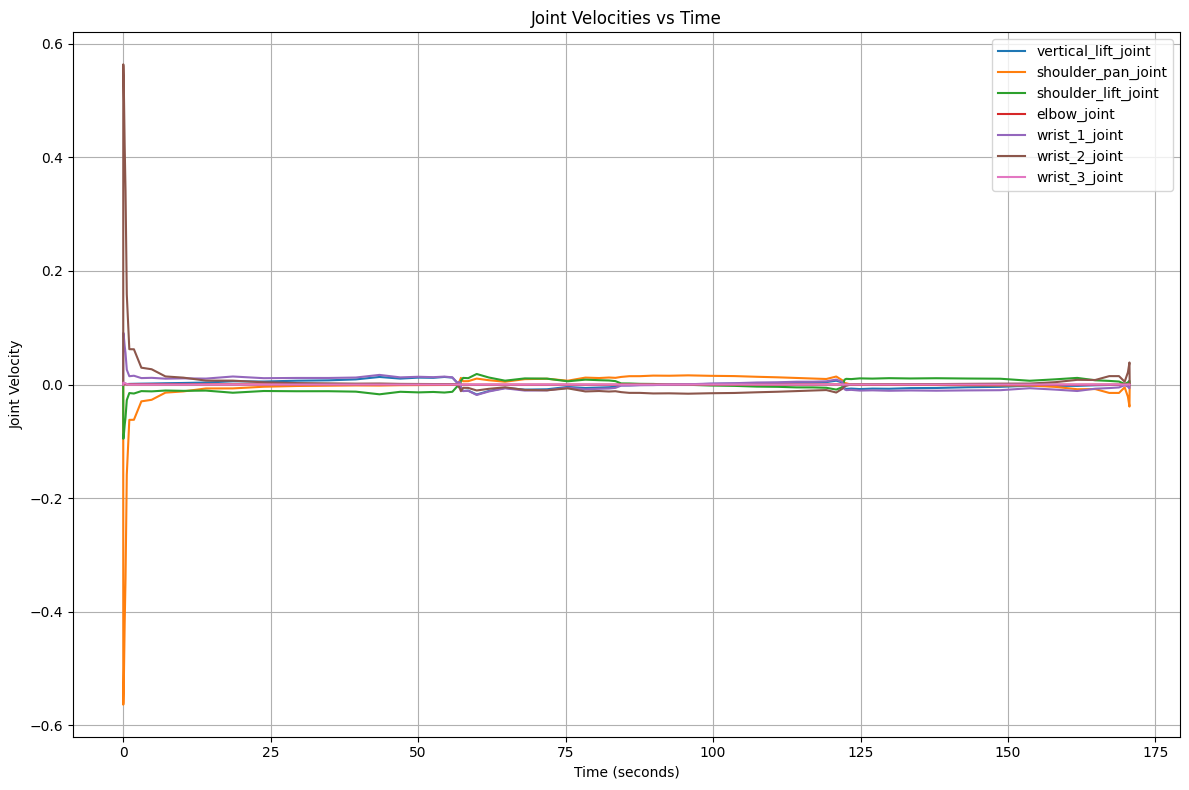

Data behind this chart, as committed beside it:
time, vertical_lift_joint, shoulder_pan_joint, shoulder_lift_joint, elbow_joint, wrist_1_joint, wrist_2_joint, wrist_3_joint
0.000000, 0.000000, 0.000000, 0.000000, 0.000000, 0.000000, 0.000000, 0.000000
0.008871, 0.002510, -0.564, -0.09567, 0.001225, 0.09116, 0.564, 0.003286
0.03545, 0.002494, -0.5603, -0.09504, 0.001217, 0.09056, 0.5603, 0.003264
0.0804, 0.002403, -0.5399, -0.09159, 0.001173, 0.08727, 0.5399, 0.003146
0.1472, 0.002191, -0.4922, -0.08349, 0.001069, 0.07955, 0.4922, 0.002867
0.2449, 0.001875, -0.4212, -0.07144, 0.000915, 0.06807, 0.4212, 0.002454
0.389, 0.001554, -0.3416, -0.05812, 0.000752, 0.0554, 0.3416, 0.001971
0.6046, 0.000788, -0.1587, -0.02737, 0.000369, 0.02612, 0.1587, 0.000878
1.032, 0.001102, -0.06227, -0.01501, 0.000338, 0.01465, 0.06227, 0.000017
1.814, 0.001274, -0.0621, -0.01584, 0.000363, 0.01547, 0.0621, -0.000001
3.075, 0.001528, -0.02966, -0.0116, 0.000264, 0.01134, 0.02966, 0.000000
4.82, 0.001793, -0.02689, -0.01207, 0.000274, 0.01179, 0.02689, 0.000000
7.159, 0.002268, -0.01426, -0.01056, 0.000238, 0.01033, 0.01426, 0.000000
10.2, 0.002738, -0.01212, -0.01112, 0.000249, 0.01087, 0.01212, 0.000000
14.02, 0.003549, -0.006928, -0.01068, 0.000234, 0.01045, 0.006928, 0.000000
18.59, 0.005684, -0.006840, -0.01446, 0.000310, 0.01415, 0.006840, 0.000000
23.81, 0.005281, -0.003885, -0.01142, 0.000238, 0.01118, 0.003885, 0.000000
29.41, 0.006748, -0.002563, -0.01182, 0.000232, 0.01159, 0.002563, 0.000000
34.82, 0.007396, -0.002047, -0.01179, 0.000221, 0.01156, 0.002047, 0.000000
39.44, 0.009041, -0.001548, -0.01253, 0.000214, 0.01232, 0.001548, 0.000000
43.45, 0.01332, -0.001778, -0.01724, 0.000274, 0.01697, 0.001778, 0.000000
46.97, 0.01043, -0.001130, -0.01278, 0.000189, 0.01259, 0.001130, 0.000000
50.08, 0.01221, -0.000969, -0.01385, 0.000175, 0.01367, 0.000969, 0.000000
52.57, 0.01182, -0.000851, -0.0131, 0.000156, 0.01295, 0.000851, 0.000000
54.45, 0.01336, -0.000774, -0.01411, 0.000141, 0.01397, 0.000774, 0.000000
55.8, 0.01223, -0.000680, -0.0128, 0.000123, 0.01268, 0.000680, 0.000000
56.65, 0.002798, -0.000142, -0.002876, 0.000025, 0.002851, 0.000142, 0.000000
57.06, 0.004362, 0.006711, -0.004457, 0.000045, 0.004412, -0.006711, -0.000000
57.25, -0.006410, 0.01174, 0.006523, -0.000040, -0.006483, -0.01174, -0.000000
57.62, -0.01142, 0.005821, 0.01165, -0.000091, -0.01156, -0.005821, -0.000000
58.49, -0.01074, 0.005955, 0.0112, -0.000100, -0.0111, -0.005955, -0.000000
59.93, -0.01758, 0.01046, 0.01858, -0.000179, -0.0184, -0.01046, -0.000000
61.98, -0.01146, 0.007571, 0.01238, -0.000131, -0.01225, -0.007571, -0.000000
64.73, -0.005989, 0.004926, 0.006784, -0.000084, -0.006701, -0.004926, -0.000000
68.08, -0.008987, 0.009493, 0.01078, -0.000151, -0.01063, -0.009493, -0.000000
71.83, -0.008368, 0.01017, 0.01038, -0.000154, -0.01023, -0.01017, -0.000000
75.36, -0.004290, 0.006746, 0.005670, -0.000091, -0.005579, -0.006746, -0.000000
78.35, -0.006160, 0.01219, 0.008623, -0.000147, -0.008476, -0.01219, -0.000000
80.68, -0.005346, 0.01143, 0.007632, -0.000132, -0.007499, -0.01143, -0.000000
82.35, -0.004796, 0.01234, 0.007144, -0.000128, -0.007017, -0.01234, -0.000000
83.45, -0.003986, 0.0118, 0.005973, -0.000107, -0.005866, -0.0118, -0.000000
84.42, -0.001264, 0.01339, 0.001924, -0.000035, -0.001889, -0.01339, -0.000000
85.8, -0.001203, 0.01469, 0.001838, -0.000034, -0.001805, -0.01469, -0.000000
87.61, -0.000785, 0.01472, 0.001210, -0.000022, -0.001188, -0.01472, -0.000000
89.86, -0.000656, 0.01572, 0.001013, -0.000019, -0.000995, -0.01572, -0.000000
92.57, -0.000037, 0.01549, 0.000057, -0.000001, -0.000056, -0.01549, -0.000000
95.77, 0.000284, 0.01616, -0.000439, 0.000008, 0.000431, -0.01616, -0.000000
99.53, 0.001130, 0.01535, -0.001731, 0.000032, 0.001699, -0.01535, -0.000000
103.6, 0.001563, 0.01488, -0.002368, 0.000043, 0.002326, -0.01488, -0.000000
107.4, 0.002475, 0.01365, -0.003639, 0.000065, 0.003574, -0.01365, 0.000000
111, 0.002785, 0.01269, -0.004032, 0.000071, 0.003961, -0.01269, 0.000001
114.1, 0.003604, 0.01156, -0.005028, 0.000086, 0.004942, -0.01156, -0.000000
116.9, 0.003682, 0.01054, -0.005065, 0.000086, 0.004980, -0.01054, -0.000000
119.2, 0.004318, 0.009752, -0.005748, 0.000094, 0.005654, -0.009752, -0.000000
120.9, 0.006764, 0.01408, -0.008897, 0.000144, 0.008753, -0.01408, -0.000000
121.9, 0.003676, 0.007568, -0.004800, 0.000077, 0.004723, -0.007568, -0.000000
122.3, -0.006455, 0.002891, 0.008402, -0.000132, -0.008270, -0.002891, -0.000000
122.6, -0.007687, 0.002208, 0.01002, -0.000158, -0.009860, -0.002208, -0.000000
123.4, -0.007129, -0.000317, 0.009556, -0.000156, -0.009400, 0.000317, 0.000000
124.9, -0.007990, -0.000372, 0.01084, -0.000179, -0.01066, 0.000372, 0.000000
... 16 more rows
